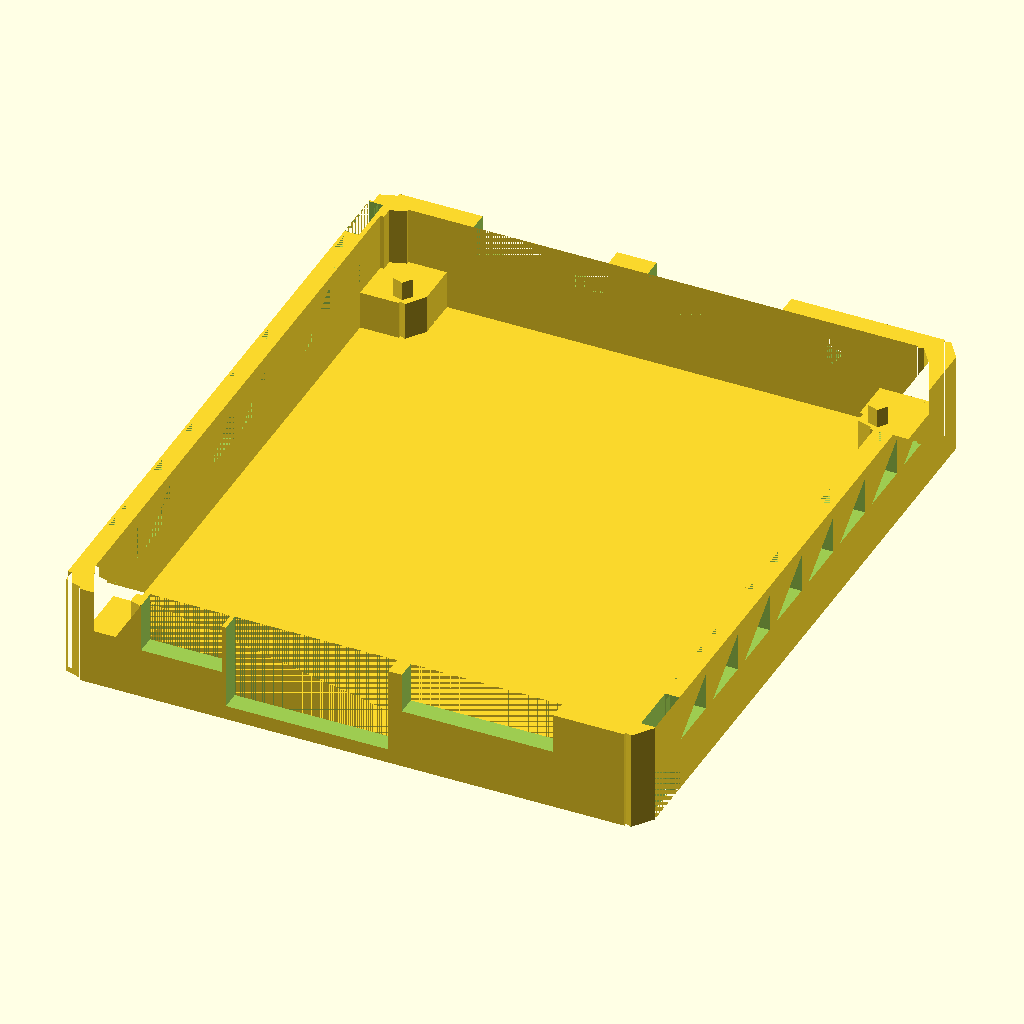
Cell 1: the model at its default parameters.
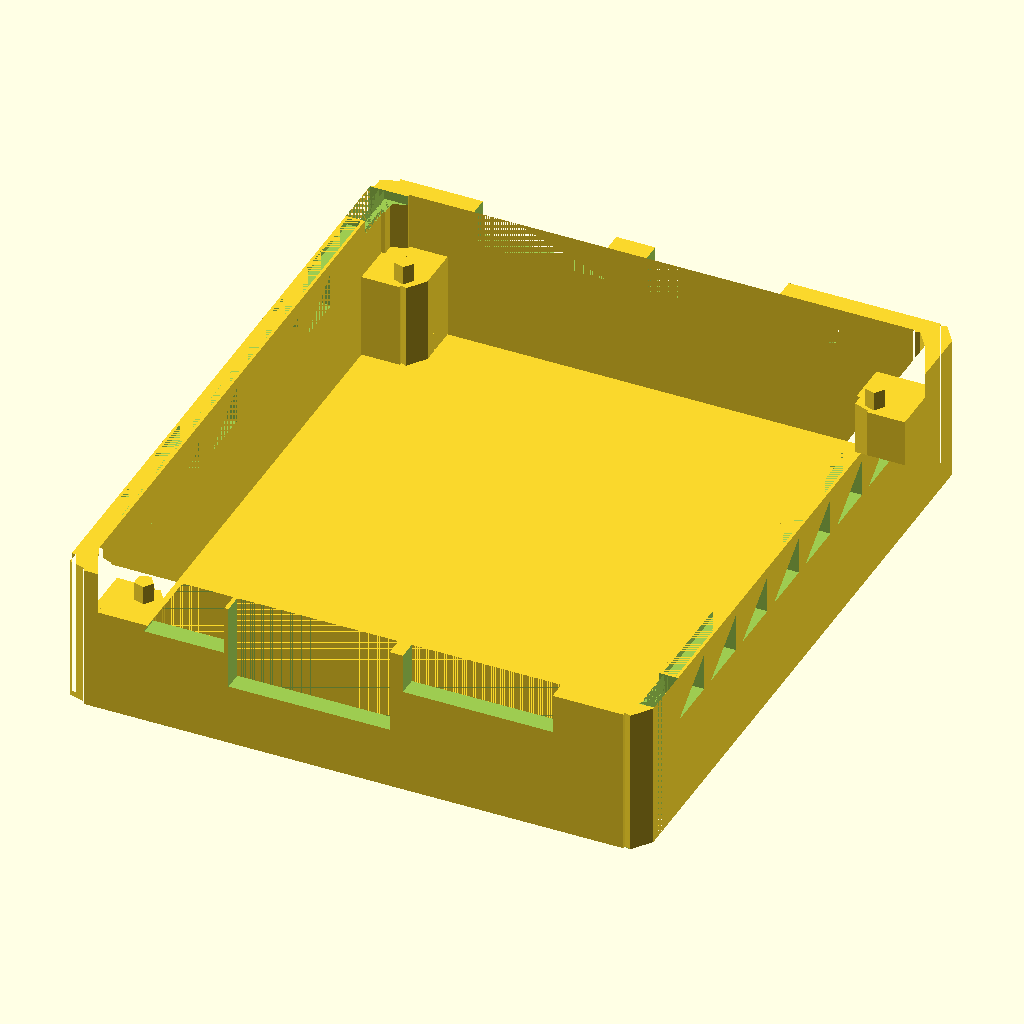
Cell 2: the same model with beamHeight = 10.
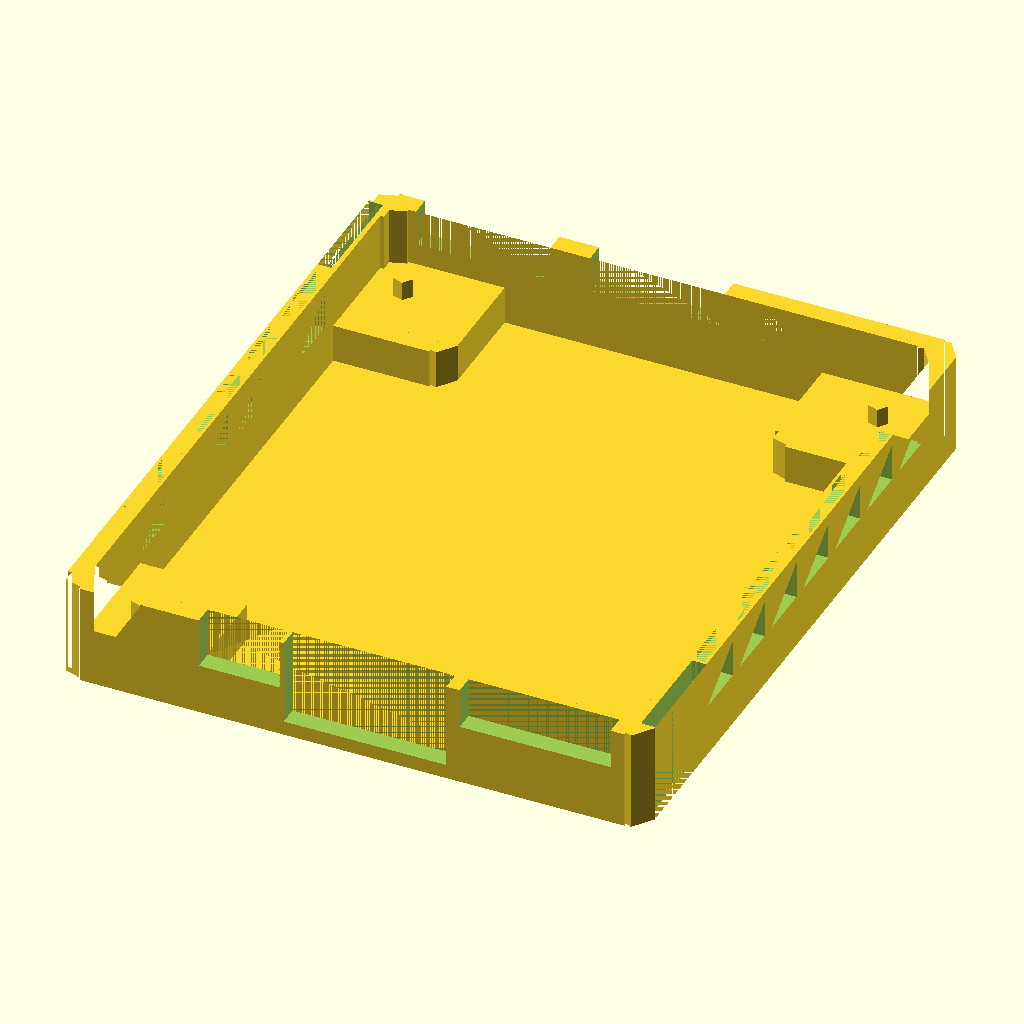
Cell 3: cornerSize = 12 (everything else at default).
The same orthographic view direction (rotation 55°, 0°, 25°; colour scheme Cornfield) for every cell, with the view re-fitted per cell, so scale and position can differ between cells.
OpenSCAD source file La_Frite_Case/Scad/Lower_plate.scad:
// Previous variables from Base_Shape_Volume
//$fn = $preview ? 5 : 100;
//tolerance = 0.4;
//aWidth = 56+tolerance;
//aDepth = 65.5+tolerance;
//aHeight = 15;
//edgeRadius = 2;

// Previous variables from Base_Perimeter_Outline
//perimeterThickness=4;

// New variables
beamHeight = 5;
rimHeight = beamHeight+6;
beamXOffset = 1; // Always add one to offset wall depth
cornerSize=6;
cornerStudOffsetX=3.8;
cornerStudOffsetY=4.5;
cornerStudOffsetYExtra=0.5;
cornerStudHeight=2;
cornerStudRadius=1; // Diameter of stud is around 3mm, but allowed a tolerance of 0.5mm
boardOffsetZ=1; // About 1mm of space the board takes up
airFlowMaxHeight = rimHeight-boardOffsetZ*2-beamHeight;
boardAirFlowWidth=5.6;
boardAirFlowSpacer=1.5;
floorHeight=1;
rimCut=1;

// Import variables from Base_Shape_Volume.scad
include <Base_Perimeter_Outline.scad>
// Include function from hook
use <Hook.scad>

// Draw loose plate
module bottomPlate() {
    union() {
        // Rim
        translate([0,0,(rimHeight/2)]) resize([0,0,rimHeight], auto=[false,false,false]) perimeter();
        
        // Corner filling bottom left
        union() {
            // Spawn in cylinder 
            translate([-(aWidth/2)-edgeRadius+cornerSize,-(aDepth/2)-edgeRadius+cornerSize,0]) cylinder(h=beamHeight, r=edgeRadius);
            // Fill in Gaps to align with cylinder
            translate([-(aWidth/2)-(edgeRadius/2)+beamXOffset,-(aDepth/2),0]) resize([cornerSize,cornerSize-edgeRadius,beamHeight], auto=[false,false,false]) cube();
            translate([-(aWidth/2)-(edgeRadius/2)+beamXOffset,-(aDepth/2),0]) resize([cornerSize-edgeRadius,cornerSize,beamHeight], auto=[false,false,false]) cube();
        }
        
        // Corner filling upper left
        union() {
            // Spawn in cylinder
            translate([-(aWidth/2)-edgeRadius+cornerSize,(aDepth/2)+edgeRadius-cornerSize-cornerStudOffsetYExtra,0]) cylinder(h=beamHeight, r=edgeRadius);
            // Fill in Gaps to align with cylinder
            translate([-(aWidth/2)-(edgeRadius/2)+beamXOffset,(aDepth/2)-(cornerSize-edgeRadius)-cornerStudOffsetYExtra,0]) resize([cornerSize,cornerSize-edgeRadius+cornerStudOffsetYExtra,beamHeight], auto=[false,false,true]) cube();
            translate([-(aWidth/2)-(edgeRadius/2)+beamXOffset,(aDepth/2)-cornerSize-cornerStudOffsetYExtra,0]) resize([cornerSize-edgeRadius,cornerSize+cornerStudOffsetYExtra,beamHeight], auto=[false,false,true]) cube();
        }
        
        // Corner filling bottom right
        union() {
            // Spawn in cylinder
            translate([(aWidth/2)+edgeRadius-cornerSize,-(aDepth/2)-edgeRadius+cornerSize,0]) cylinder(h=beamHeight, r=edgeRadius);
            // Fill in Gaps to align with cylinder
            translate([(aWidth/2)-cornerSize,-(aDepth/2),0]) resize([cornerSize,cornerSize-edgeRadius,beamHeight], auto=[false,false,true]) cube();
            translate([(aWidth/2)-(cornerSize-edgeRadius),-(aDepth/2),0]) resize([cornerSize-edgeRadius,cornerSize,beamHeight], auto=[false,false,true]) cube();
        }
        
        // Corner filling top right
        union() {
            // Spawn in cylinder
            translate([(aWidth/2)+edgeRadius-cornerSize,(aDepth/2)+edgeRadius-cornerSize-cornerStudOffsetYExtra,0]) cylinder(h=beamHeight, r=edgeRadius);
            // Fill in Gaps to align with cylinder
            translate([(aWidth/2)-cornerSize,(aDepth/2)-(cornerSize-edgeRadius)-cornerStudOffsetYExtra,0]) resize([cornerSize,cornerSize-edgeRadius+cornerStudOffsetYExtra,beamHeight], auto=[false,false,true]) cube();
            translate([(aWidth/2)-(cornerSize-edgeRadius),(aDepth/2)-cornerSize-cornerStudOffsetYExtra,0]) resize([cornerSize-edgeRadius,cornerSize+cornerStudOffsetYExtra,beamHeight], auto=[false,false,true]) cube();
        }
        
        // Corner Stud bottom left
        translate([-(aWidth/2)+cornerStudOffsetX,-(aDepth/2)+cornerStudOffsetY-cornerStudOffsetYExtra,beamHeight]) cylinder(h=cornerStudHeight, r=cornerStudRadius);
        
        // Corner Stud upper left
        translate([-(aWidth/2)+cornerStudOffsetX,(aDepth/2)-cornerStudOffsetY-cornerStudOffsetYExtra,beamHeight]) cylinder(h=cornerStudHeight, r=cornerStudRadius);
        
        // Corner Stud bottom right
        translate([(aWidth/2)-cornerStudOffsetX,-(aDepth/2)+cornerStudOffsetY-cornerStudOffsetYExtra,beamHeight]) cylinder(h=cornerStudHeight, r=cornerStudRadius);
        
        // Corner Stud upper right
        translate([(aWidth/2)-cornerStudOffsetX,(aDepth/2)-cornerStudOffsetY-cornerStudOffsetYExtra,beamHeight]) cylinder(h=cornerStudHeight, r=cornerStudRadius);
        
        // Floor
        translate([0,0,(floorHeight/2)]) resize([0,0,floorHeight], [false,false,false]) innerShape();
    }
}

module plateHoled() {
    airFlowPoints=[
        [0,0,0], // 0
        [perimeterThickness,0,0], // 1
        [perimeterThickness,boardAirFlowWidth,0], // 2
        [0,boardAirFlowWidth,0], // 3
        [0,boardAirFlowWidth,airFlowMaxHeight], // 4
        [perimeterThickness,boardAirFlowWidth,airFlowMaxHeight], // 5
    ];
    airFlowFaces=[
        [4,5,1,0], // Front
        [5,4,3,2], // Top/Back
        [4,0,3], // Left
        [5,2,1], // Right
        [0,1,2,3], // Bottom
    ];
    
    // Draw case airFlow spaces, cut space for i/o, and inserts
    difference() {
        // Refer to base plate to start modifying
        bottomPlate();
        
        // Calculate for loop conditions
        holeStart=cornerSize;
        holeIncrement=boardAirFlowWidth+boardAirFlowSpacer;
        holeEnd=(aDepth)-cornerSize;
        
        // Use a loop to etch in holes on both sides of board to provide airflow
        for (i=[holeStart:holeIncrement:holeEnd]) translate([(aWidth/2),-(aDepth/2)+i,beamHeight+boardOffsetZ]) polyhedron(airFlowPoints,airFlowFaces);
        for (i=[holeStart:holeIncrement:holeEnd]) translate([-(aWidth/2)-perimeterThickness,-(aDepth/2)+i,beamHeight+boardOffsetZ]) polyhedron(airFlowPoints,airFlowFaces);
    
        // IO Cuts (Magic numbers beware!)
            // USB-C port
        translate([-(aWidth/2)+cornerSize+0.8-(tolerance/2),-(aDepth/2)-perimeterThickness,beamHeight+boardOffsetZ-(tolerance/2)]) resize([8+tolerance,perimeterThickness,6]) cube();
            // Ethernet port
        translate([-(aWidth/2)+cornerSize+9.625-(tolerance/2),-(aDepth/2)-perimeterThickness,beamHeight-3-(tolerance/2)+0.2]) resize([16.5+tolerance,perimeterThickness,10]) cube();
            // HDMI port
        translate([-(aWidth/2)+cornerSize+27.925-(tolerance/2),-(aDepth/2)-perimeterThickness,beamHeight+boardOffsetZ+1-(tolerance/2)]) resize([15.3+tolerance,perimeterThickness,10]) cube();
            // IR sensor hole
        translate([(aWidth/2)-cornerSize-3.5-(tolerance/2)-1.7,(aDepth/2)+perimeterThickness,beamHeight+boardOffsetZ+2.25-(tolerance/2)]) rotate([90,0,0]) cylinder(h=perimeterThickness,r=1.8); 
            // Generic USB ports
        translate([(aWidth/2)-cornerSize-10.325-(tolerance/2)-13.6,(aDepth/2),beamHeight+boardOffsetZ-(tolerance/2)+1.25+0.2]) resize([13.6+tolerance,perimeterThickness,5.5]) cube();
        translate([(aWidth/2)-cornerSize-28.425-(tolerance/2)-13.6,(aDepth/2),beamHeight+boardOffsetZ-(tolerance/2)+1.25+0.2]) resize([13.6+tolerance,perimeterThickness,5.5]) cube();
        
        // Cutout inserts
        translate([-(aWidth/2)-(perimeterThickness*3/8)-(tolerance/2),-(aDepth/2)+cornerSize,rimHeight-(boardOffsetZ/2)-(tolerance/2)]) cube([(perimeterThickness/4)+tolerance,(aDepth)-cornerSize*2,(boardOffsetZ/2)+(tolerance/2)]);
        translate([(aWidth/2)+(perimeterThickness/8)-(tolerance/2),-(aDepth/2)+cornerSize,rimHeight-(boardOffsetZ/2)-(tolerance/2)]) cube([(perimeterThickness/4)+tolerance,(aDepth)-cornerSize*2,(boardOffsetZ/2)+(tolerance/2)]);
        
        // Cutout rim
        resize([aWidth+8.1,aDepth+8.1,(rimCut*10/10)], auto=[false,false,false]) perimeter();
        resize([aWidth+7.9,aDepth+7.9,(rimCut*9/10)], auto=[false,false,false]) perimeter();
        resize([aWidth+7.7,aDepth+7.7,(rimCut*8/10)], auto=[false,false,false]) perimeter();
        resize([aWidth+7.5,aDepth+7.5,(rimCut*7/10)], auto=[false,false,false]) perimeter();
        resize([aWidth+7.3,aDepth+7.3,(rimCut*6/10)], auto=[false,false,false]) perimeter();
        resize([aWidth+7.1,aDepth+7.1,(rimCut*5/10)], auto=[false,false,false]) perimeter();
        resize([aWidth+6.9,aDepth+6.9,(rimCut*4/10)], auto=[false,false,false]) perimeter();
        resize([aWidth+6.7,aDepth+6.7,(rimCut*3/10)], auto=[false,false,false]) perimeter();
        resize([aWidth+6.5,aDepth+6.5,(rimCut*2/10)], auto=[false,false,false]) perimeter();
        resize([aWidth+6.3,aDepth+6.3,(rimCut*1/10)], auto=[false,false,false]) perimeter();
        
        // Cutout spot for hook
            // bottom right
        translate([(aWidth/2)+(perimeterThickness/2),-(aDepth/2)+0.5-(tolerance/2),0]) rotate([0,0,90]) drawPaddedHook();
        translate([(aWidth/2)+(perimeterThickness/2),-(aDepth/2)+0.5+(tolerance/2),0]) rotate([0,0,90]) drawPaddedHook();
            // upper left
        translate([-(aWidth/2)-(perimeterThickness/2),(aDepth/2)-0.5-(tolerance/2),0]) rotate([0,0,-90]) drawPaddedHook();
        translate([-(aWidth/2)-(perimeterThickness/2),(aDepth/2)-0.5+(tolerance/2),0]) rotate([0,0,-90]) drawPaddedHook();
    }  
}
plateHoled();
Customizer parameters (derived from the source; name, type, default, range or options):
beamHeight: number, default 5
beamXOffset: number, default 1
cornerSize: number, default 6
cornerStudOffsetX: number, default 3.8
cornerStudOffsetY: number, default 4.5
cornerStudOffsetYExtra: number, default 0.5
cornerStudHeight: number, default 2
cornerStudRadius: number, default 1
boardOffsetZ: number, default 1
boardAirFlowWidth: number, default 5.6
boardAirFlowSpacer: number, default 1.5
floorHeight: number, default 1
rimCut: number, default 1
